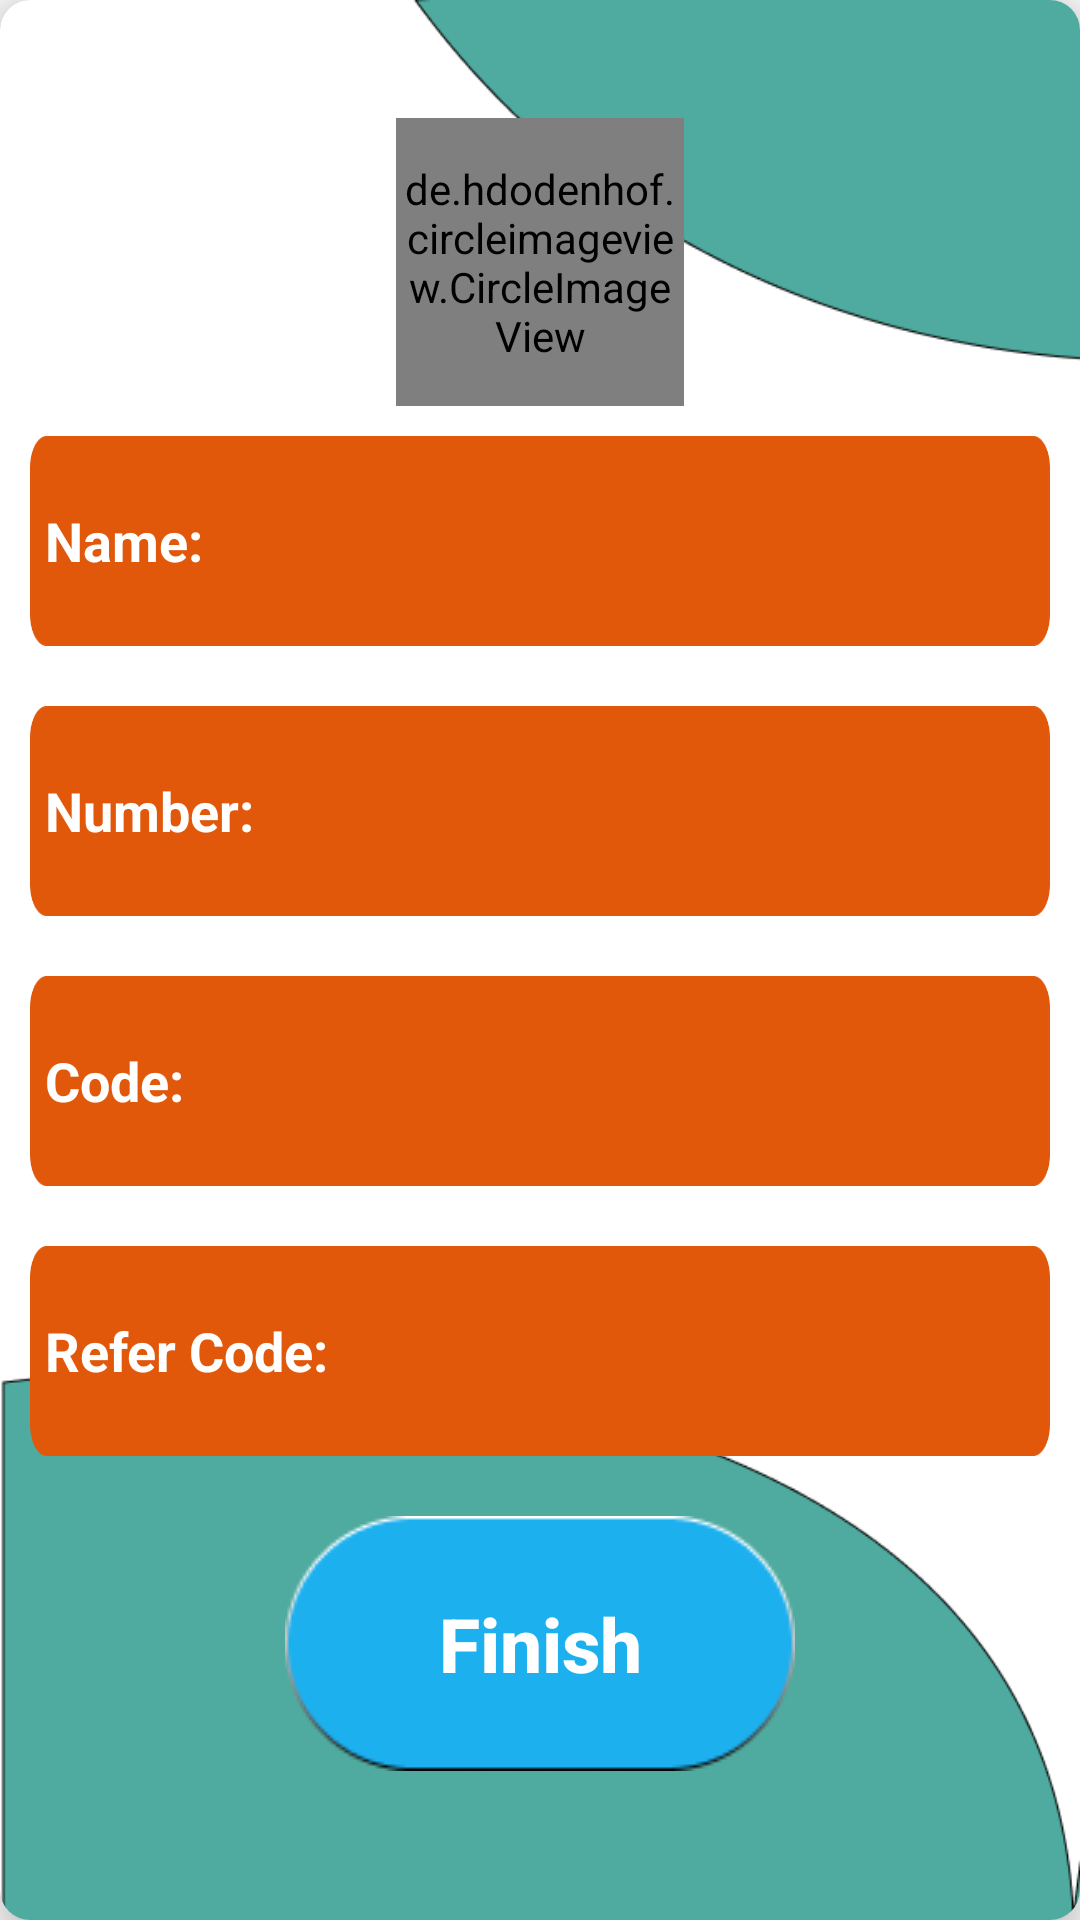

Write the Android layout XML for this screen, with the resource values it uses.
<!-- AndroidManifest.xml: application theme AppTheme -->
<!-- res/layout/activity_comple_profile.xml -->
<?xml version="1.0" encoding="utf-8"?>
<LinearLayout xmlns:android="http://schemas.android.com/apk/res/android"
    xmlns:app="http://schemas.android.com/apk/res-auto"
    xmlns:tools="http://schemas.android.com/tools"
    android:layout_width="match_parent"
    android:layout_height="match_parent"
    android:orientation="vertical"
    tools:context=".Activities.CompleProfileActivity">

    <androidx.cardview.widget.CardView
        android:layout_width="match_parent"
        android:layout_height="match_parent"
        app:cardCornerRadius="10dp"
        app:cardElevation="10dp">

        <LinearLayout
            android:layout_width="match_parent"
            android:layout_height="match_parent"
            android:background="@drawable/completeprofilebg"
            android:gravity="center"
            android:orientation="vertical">

            <de.hdodenhof.circleimageview.CircleImageView
                xmlns:app="http://schemas.android.com/apk/res-auto"
                android:id="@+id/user_profile_image"
                android:layout_width="96dp"
                android:layout_height="96dp"
                android:layout_gravity="center"
                android:src="@drawable/userprofile"
                app:civ_border_color="#FF000000"
                app:civ_border_width="2dp" />

            <EditText
                android:id="@+id/user_nameET"
                android:layout_width="match_parent"
                android:layout_height="70dp"
                android:layout_margin="10dp"
                android:background="@drawable/etshape"
                android:hint="Name:"
                android:imeOptions="actionNext"
                android:inputType="textPersonName"
                android:padding="5dp"
                android:textColor="@android:color/black"
                android:textColorHint="@android:color/white"
                android:textStyle="bold" />

            <EditText
                android:id="@+id/user_numberET"
                android:layout_width="match_parent"
                android:layout_height="70dp"
                android:layout_margin="10dp"
                android:background="@drawable/etshape"
                android:hint="Number:"
                android:imeOptions="actionNext"
                android:inputType="number"
                android:padding="5dp"
                android:textColor="@android:color/black"
                android:textColorHint="@android:color/white"
                android:textStyle="bold" />

            <EditText
                android:id="@+id/user_u_codeET"
                android:layout_width="match_parent"
                android:layout_height="70dp"
                android:layout_margin="10dp"
                android:background="@drawable/etshape"
                android:hint="Code:"
                android:imeOptions="actionDone"
                android:inputType="number"
                android:padding="5dp"
                android:textColor="@android:color/black"
                android:textColorHint="@android:color/white"
                android:textStyle="bold" />

            <EditText
                android:id="@+id/user_refer_code"
                android:layout_width="match_parent"
                android:layout_height="70dp"
                android:layout_margin="10dp"
                android:background="@drawable/etshape"
                android:hint="Refer Code:"
                android:imeOptions="actionDone"
                android:inputType="number"
                android:padding="5dp"
                android:textColor="@android:color/black"
                android:textColorHint="@android:color/white"
                android:textStyle="bold" />

            <Button
                android:id="@+id/finishBTN"
                android:layout_width="wrap_content"
                android:layout_height="wrap_content"
                android:layout_gravity="center"
                android:layout_margin="10dp"
                android:background="@drawable/buttonbg"
                android:text="Finish"
                android:textAlignment="center"
                android:textAllCaps="false"
                android:textColor="@android:color/white"
                android:textSize="25sp"
                android:textStyle="bold" />


        </LinearLayout>


    </androidx.cardview.widget.CardView>

</LinearLayout>
<!-- resources referenced by this layout -->
<resources>
  <!-- drawable buttonbg: png bitmap (drawable, 2769 bytes) -->
  <!-- drawable completeprofilebg: png bitmap (drawable, 10868 bytes) -->
  <!-- drawable etshape: png bitmap (drawable, 2976 bytes) -->
  <style name="AppTheme" parent="Theme.AppCompat.Light.DarkActionBar">
          
          <item name="colorPrimary">@color/colorPrimary</item>
          <item name="colorPrimaryDark">@color/colorPrimaryDark</item>
          <item name="colorAccent">@color/colorAccent</item>
      </style>
  <!-- not gathered from this repository: default colours our renderer supplied (Android Studio template values) -->
  <color name="colorPrimary">#FF6200EE</color>
  <color name="colorPrimaryDark">#FF3700B3</color>
  <color name="colorAccent">#FF03DAC5</color>
</resources>
